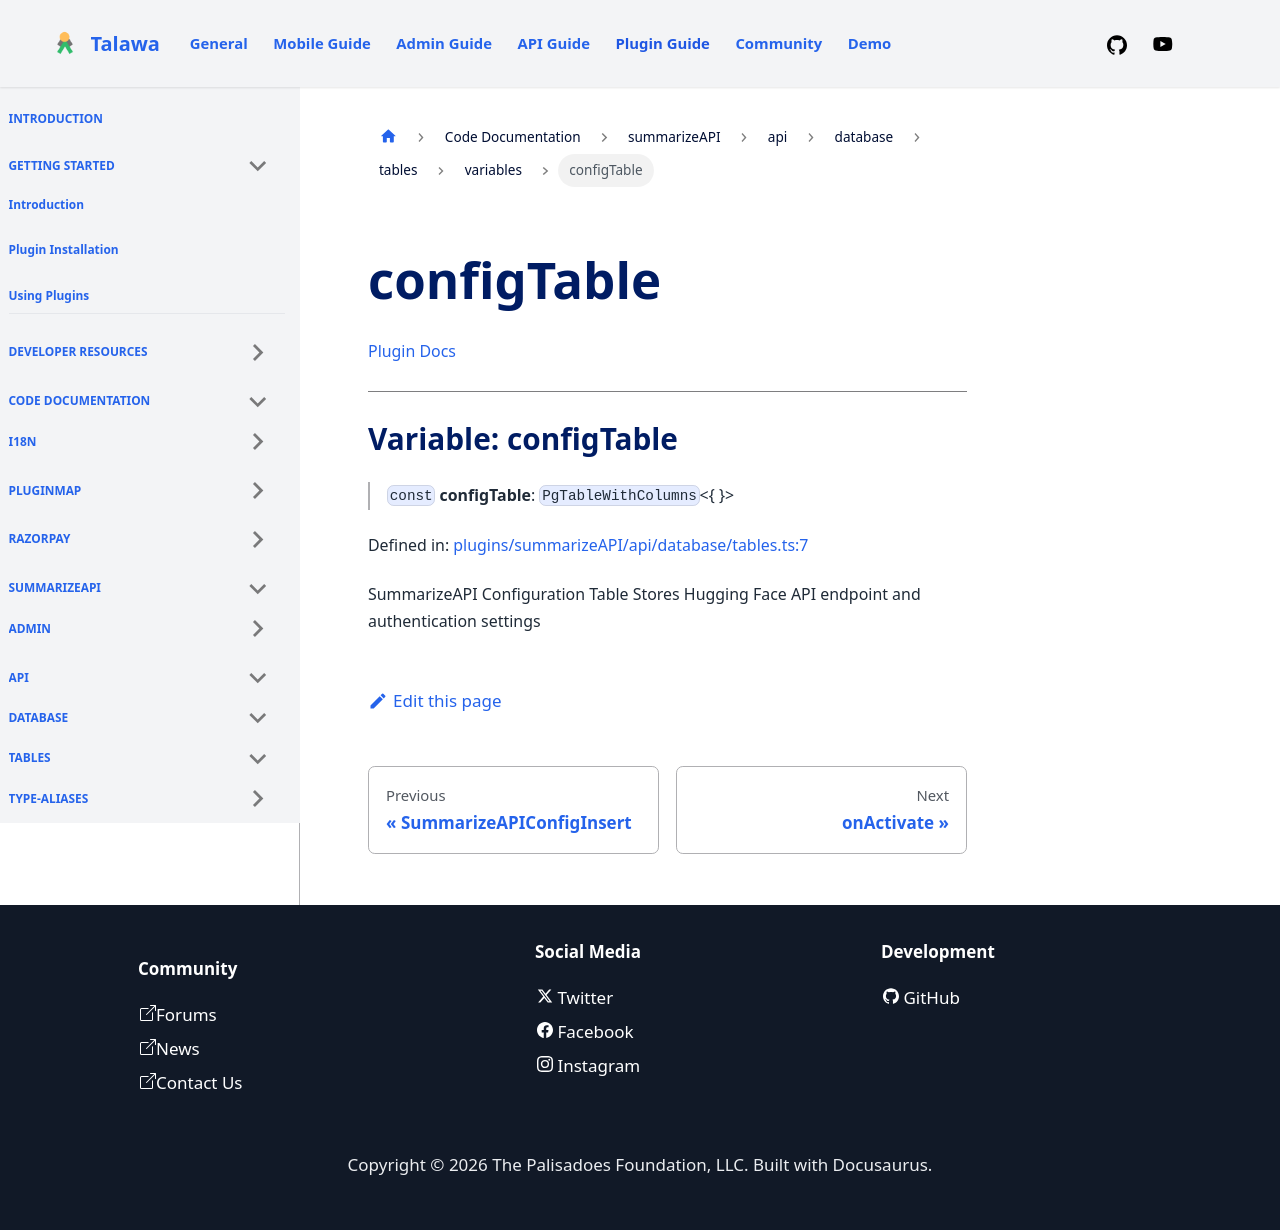

repository: PalisadoesFoundation/talawa-plugin · page: docs/auto-docs/summarizeAPI/api/database/tables/variables/configTable/index.html · generator: docusaurus

[Plugin Docs](/)

***

# Variable: configTable

> `const` **configTable**: `PgTableWithColumns`\<\{ \}\>

Defined in: [plugins/summarizeAPI/api/database/tables.ts:7](https://github.com/PalisadoesFoundation/talawa-plugin/tree/main/plugins/summarizeAPI/api/database/tables.ts#L7)

SummarizeAPI Configuration Table
Stores Hugging Face API endpoint and authentication settings
